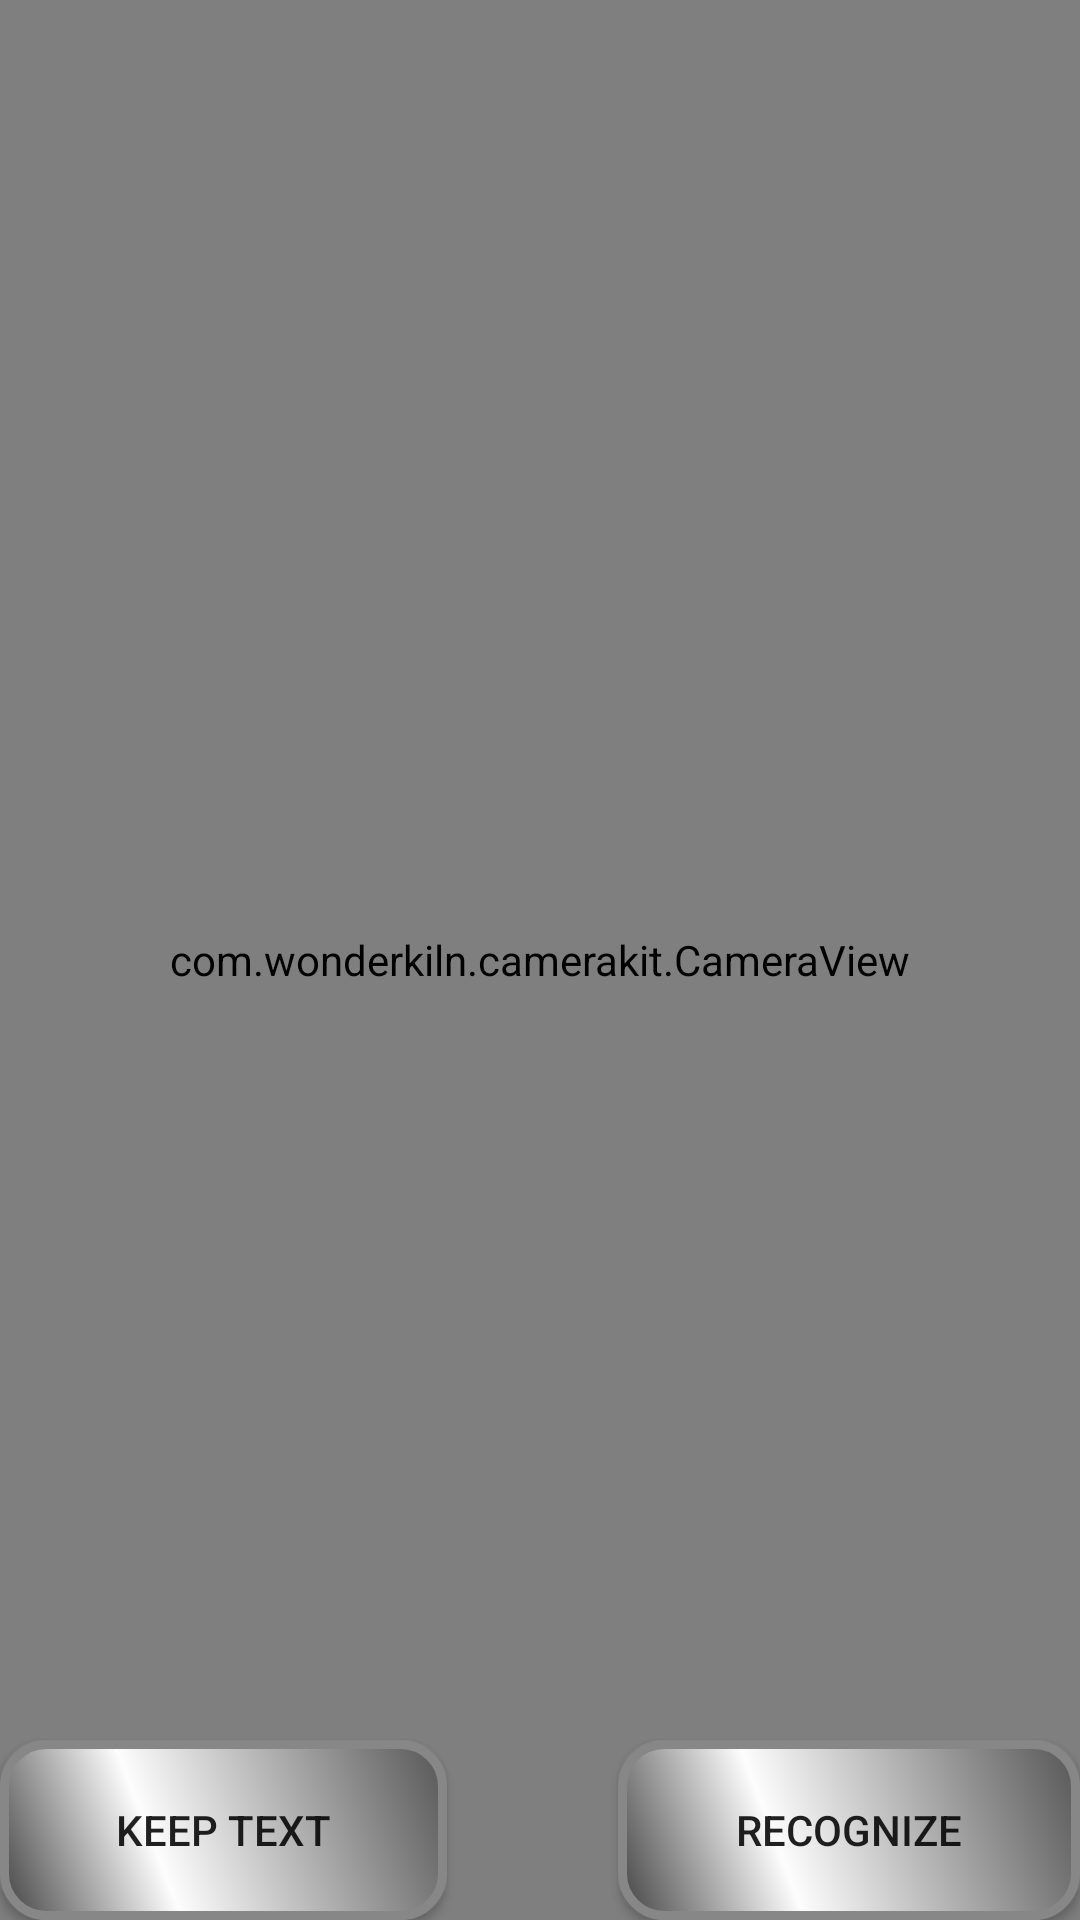

This screen was rendered from an Android layout file. Write that file and the resources it references.
<!-- AndroidManifest.xml: application theme Theme.snapnstore -->
<!-- res/layout/activity_barcode.xml -->
<?xml version="1.0" encoding="utf-8"?>
<RelativeLayout xmlns:android="http://schemas.android.com/apk/res/android"
    xmlns:app="http://schemas.android.com/apk/res-auto"
    xmlns:tools="http://schemas.android.com/tools"
    android:layout_width="match_parent"
    android:layout_height="match_parent"
    tools:context=".BarcodeActivity"
    android:orientation="vertical">

    <com.wonderkiln.camerakit.CameraView
        android:id="@+id/camera_view2"
        android:layout_width="match_parent"
        android:layout_height="match_parent">    </com.wonderkiln.camerakit.CameraView>

    <Button
        android:id="@+id/btn_pass2"
        android:layout_width="149dp"
        android:layout_height="wrap_content"
        android:layout_alignParentStart="true"
        android:layout_alignParentBottom="true"
        android:layout_marginBottom="0dp"
        android:background="@drawable/buttonshape"
        android:text="@string/keep_text" />

    <Button
        android:id="@+id/btn_capture2"
        android:layout_width="154dp"
        android:layout_height="wrap_content"
        android:layout_alignParentEnd="true"
        android:layout_alignParentBottom="true"
        android:layout_marginBottom="0dp"
        android:background="@drawable/buttonshape"
        android:text="@string/recognize"></Button>



</RelativeLayout>
<!-- resources referenced by this layout -->
<resources>
  <!-- drawable buttonshape (drawable) -->
  <?xml version="1.0" encoding="utf-8"?>
      <shape xmlns:android="http://schemas.android.com/apk/res/android" android:shape="rectangle" >
          <corners
              android:radius="14dp"
              />
          <gradient
              android:angle="45"
              android:centerX="35%"
              android:centerColor="#FDFDFD"
              android:startColor="#434343"
              android:endColor="#575656"
              android:type="linear"
              />
          <padding
              android:left="0dp"
              android:top="0dp"
              android:right="0dp"
              android:bottom="0dp"
              />
          <size
              android:width="270dp"
              android:height="60dp"
              />
          <stroke
              android:width="3dp"
              android:color="#878787"
              />
      </shape>
  <string name="keep_text">Keep Text</string>
  <string name="recognize">RECOGNIZE</string>
  <style name="Theme.snapnstore" parent="Theme.AppCompat.Light.DarkActionBar">
          
          <item name="colorPrimary">@color/purple_500</item>
          <item name="colorPrimaryDark">@color/purple_700</item>
          <item name="colorAccent">@color/teal_200</item>
          
      </style>
  <color name="purple_500">#EE8300</color>
  <color name="purple_700">#00B318</color>
  <color name="teal_200">#636363</color>
</resources>
